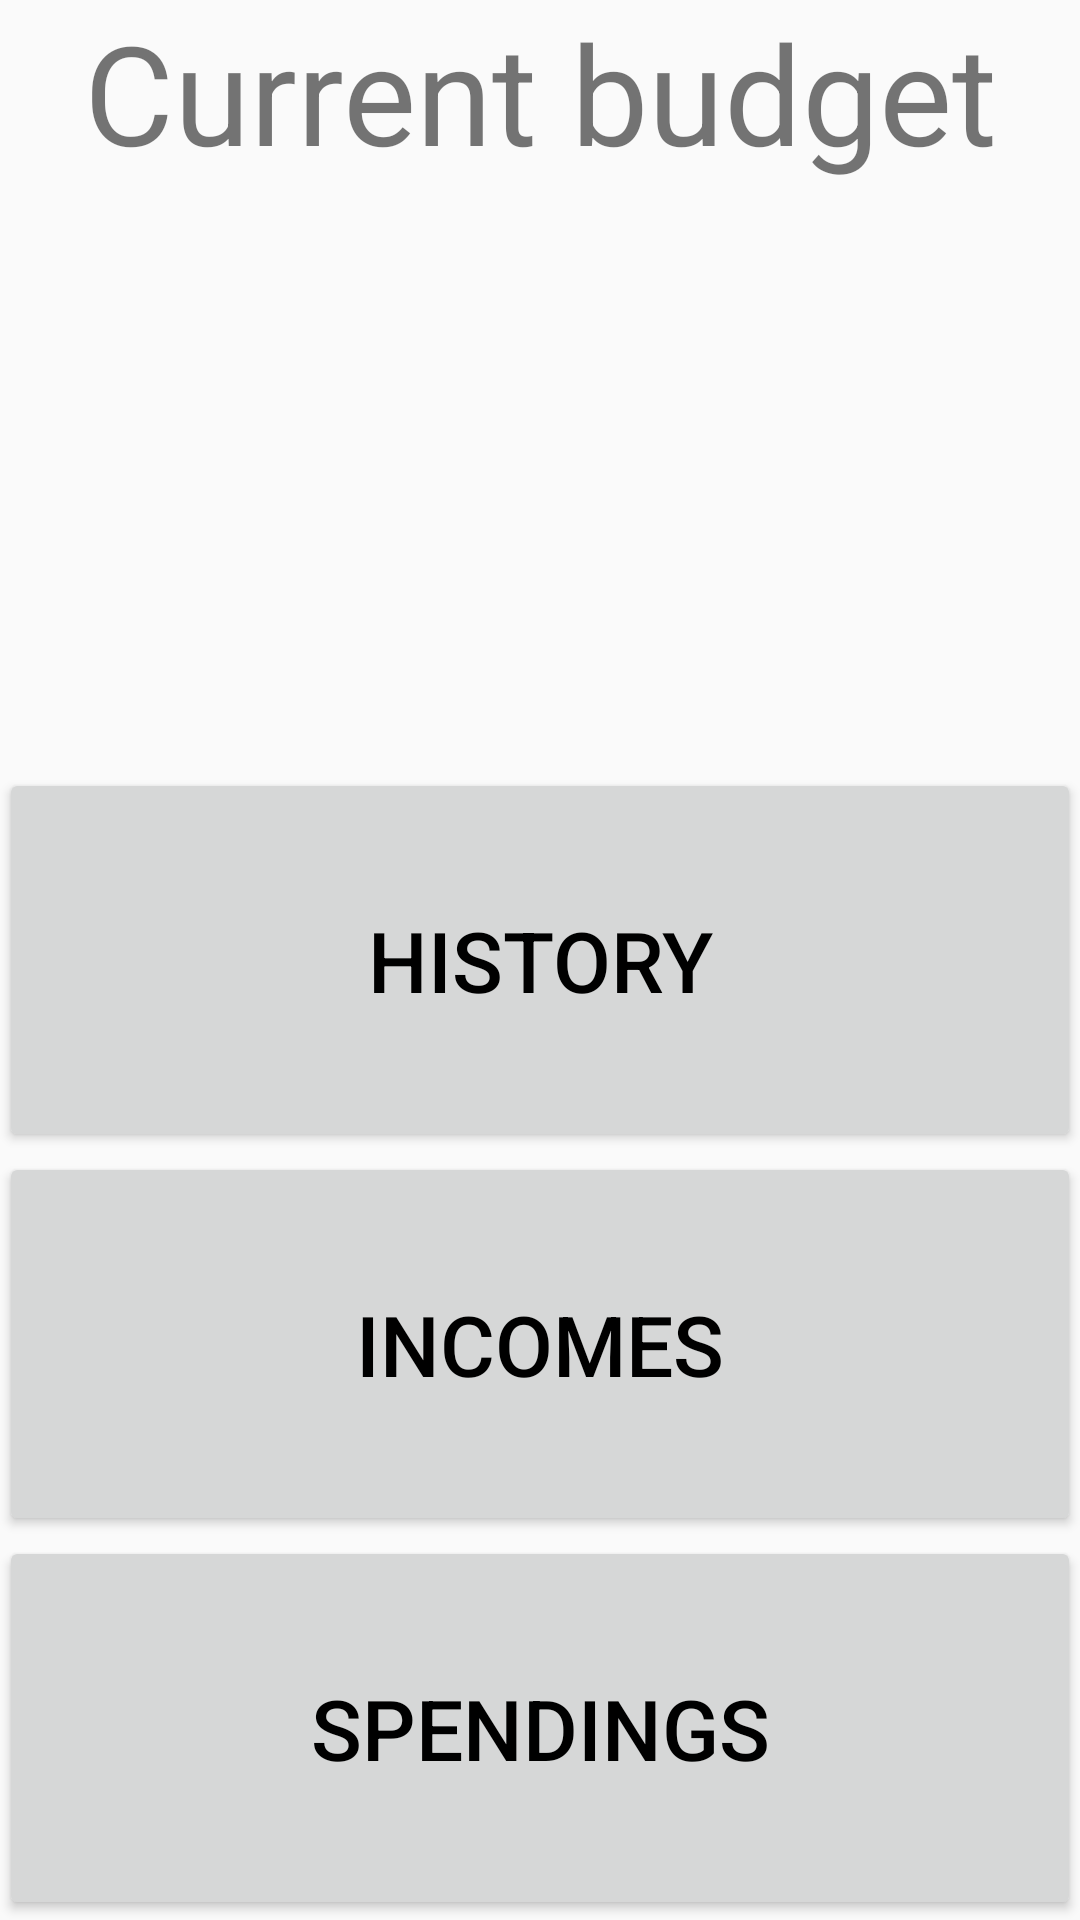

Write the Android layout XML for this screen, with the resource values it uses.
<!-- AndroidManifest.xml: activity theme AppTheme -->
<!-- res/layout/activity_main.xml -->
<?xml version="1.0" encoding="utf-8"?>
<LinearLayout xmlns:android="http://schemas.android.com/apk/res/android"
    xmlns:tools="http://schemas.android.com/tools"
    android:layout_width="match_parent"
    android:layout_height="match_parent"
    android:paddingBottom="@dimen/activity_vertical_margin"
    android:paddingLeft="@dimen/activity_horizontal_margin"
    android:paddingRight="@dimen/activity_horizontal_margin"
    android:paddingTop="@dimen/activity_vertical_margin"
    android:orientation="vertical"
    tools:showIn="@layout/activity_main"
    tools:context="aut.bme.hu.smartwallet.MainActivity"
    android:weightSum="5" >

    <TextView
        android:id="@+id/currentBudgetName"
        android:layout_width="fill_parent"
        android:layout_height="0dp"
        android:layout_weight="1"
        android:textSize="46dp"
        android:gravity="center_horizontal"
        android:text="@string/currentBudget_text"
        />

    <TextView
        android:id="@+id/currentBudgetValue"
        android:layout_width="fill_parent"
        android:layout_height="0dp"
        android:layout_weight="1"
        android:textSize="46dp"
        android:gravity="center_horizontal"
        />

    <Button
        android:id="@+id/openHistoryButton"
        android:layout_width="fill_parent"
        android:layout_height="0dp"
        android:layout_weight="1"
        android:text="@string/historyButton_text"
        style="@style/ButtonTextStyle"
        />

    <Button
        android:id="@+id/openIncomesButton"
        android:layout_width="fill_parent"
        android:layout_height="0dp"
        android:layout_weight="1"
        android:text="@string/incomesButton_text"
        style="@style/ButtonTextStyle"
        />

    <Button
        android:id="@+id/openSpendingsButton"
        android:layout_width="fill_parent"
        android:layout_height="0dp"
        android:layout_weight="1"
        android:text="@string/spendingsButton_text"
        style="@style/ButtonTextStyle"
        />
</LinearLayout>
<!-- resources referenced by this layout -->
<resources>
  <string name="currentBudget_text">Current budget</string>
  <string name="historyButton_text">History</string>
  <string name="incomesButton_text">Incomes</string>
  <string name="spendingsButton_text">Spendings</string>
  <style name="ButtonTextStyle">
          <item name="android:textSize">28dp</item>
          <item name="android:textColor">@color/BLACK</item>
      </style>
  <style name="AppTheme" parent="Theme.AppCompat.Light.DarkActionBar">
          
          <item name="colorPrimary">@color/colorPrimary</item>
          <item name="colorPrimaryDark">@color/colorPrimaryDark</item>
          <item name="colorAccent">@color/colorAccent</item>
      </style>
  <color name="BLACK">#FF000000</color>
  <color name="colorPrimary">#0020ab</color>
  <color name="colorPrimaryDark">#a6979797</color>
  <color name="colorAccent">#ee767676</color>
</resources>
